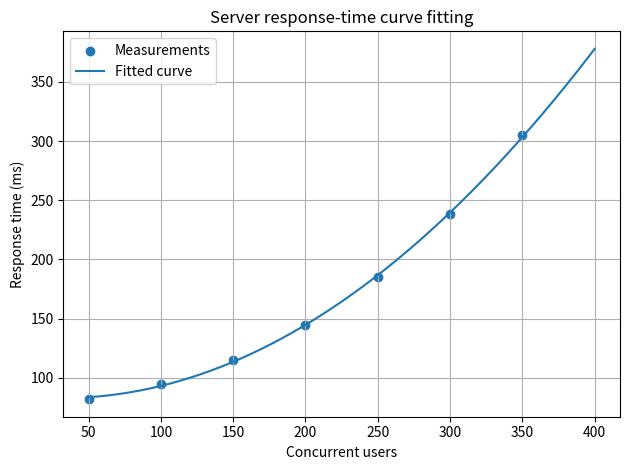

Recreate this plot in Python. (Note: this script raises an exception after producing the figure.)
import numpy as np
from scipy.optimize import curve_fit
import matplotlib.pyplot as plt

users = np.array([50, 100, 150, 200, 250, 300, 350], dtype=float)
response_ms = np.array([82, 95, 115, 145, 185, 238, 305], dtype=float)

def model(x, a, b, c):
    return a*x**2 + b*x + c

parameters, covariance = curve_fit(model, users, response_ms)
a, b, c = parameters
predicted = model(users, *parameters)
rmse = np.sqrt(np.mean((response_ms - predicted)**2))

print(f"Fitted model: y = {a:.6f}x^2 + {b:.4f}x + {c:.2f}")
print(f"RMSE: {rmse:.2f} ms")
print(f"Predicted response at 400 users: {model(400, *parameters):.2f} ms")

x_plot = np.linspace(users.min(), 400, 300)
plt.scatter(users, response_ms, label="Measurements")
plt.plot(x_plot, model(x_plot, *parameters), label="Fitted curve")
plt.xlabel("Concurrent users")
plt.ylabel("Response time (ms)")
plt.title("Server response-time curve fitting")
plt.legend()
plt.grid(True)
plt.tight_layout()
plt.savefig("results/graphs/task_14_curve_fitting.png", dpi=150)
plt.show()

# Changed-input experiment: predict for 450 concurrent users
print(f"Prediction at 450 users: {model(450, *parameters):.2f} ms")
